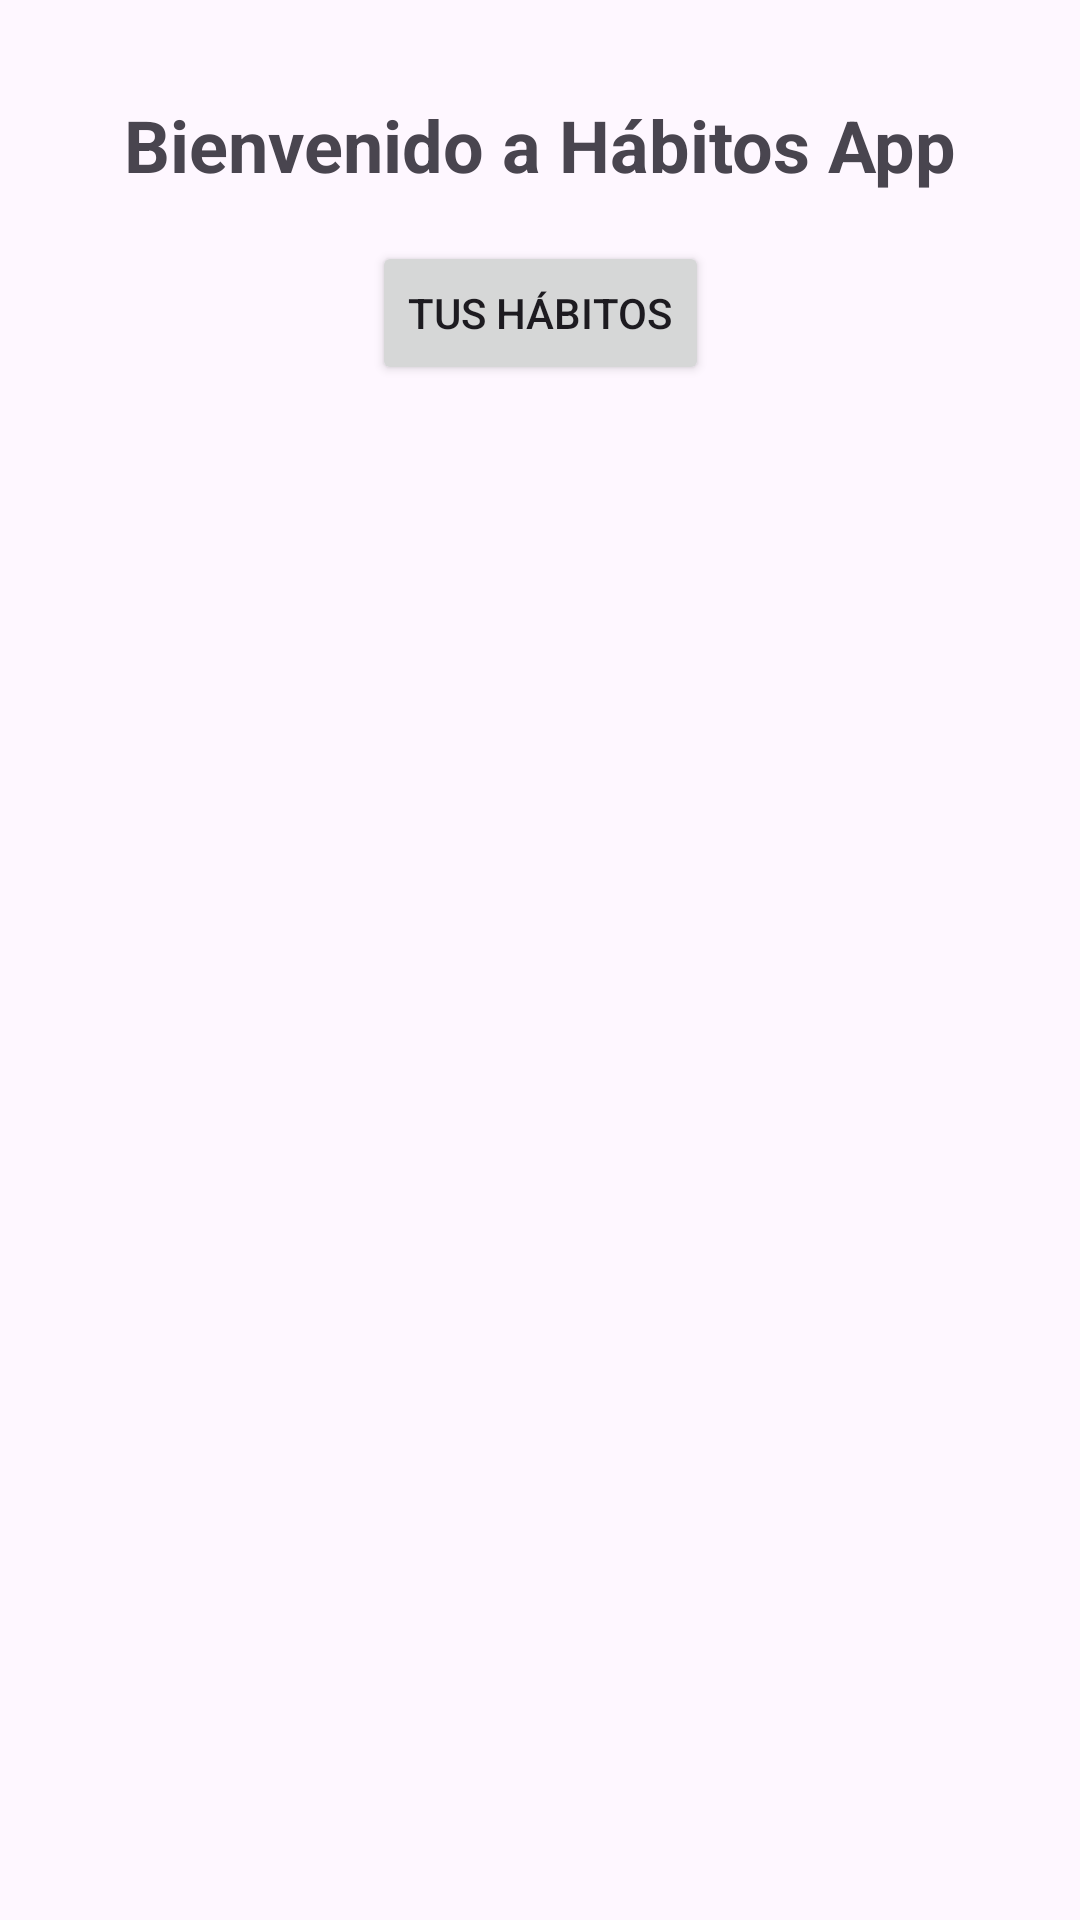

Write the Android layout XML for this screen, with the resource values it uses.
<!-- AndroidManifest.xml: application theme Theme.HabitosApp -->
<!-- res/layout/activity_main.xml -->
<?xml version="1.0" encoding="utf-8"?>
<androidx.constraintlayout.widget.ConstraintLayout xmlns:android="http://schemas.android.com/apk/res/android"
    xmlns:app="http://schemas.android.com/apk/res-auto"
    xmlns:tools="http://schemas.android.com/tools"
    android:layout_width="match_parent"
    android:layout_height="match_parent"
    tools:context=".activities.MainActivity">

    <TextView
        android:id="@+id/welcomeTextView"
        android:layout_width="wrap_content"
        android:layout_height="wrap_content"
        android:text="Bienvenido a Hábitos App"
        android:textSize="24sp"
        android:textStyle="bold"
        android:layout_marginTop="32dp"
        app:layout_constraintTop_toTopOf="parent"
        app:layout_constraintStart_toStartOf="parent"
        app:layout_constraintEnd_toEndOf="parent" />

    <Button
        android:id="@+id/logoutButton"
        android:layout_width="wrap_content"
        android:layout_height="wrap_content"
        android:text="Tus Hábitos"
        android:layout_marginTop="16dp"
        app:layout_constraintTop_toBottomOf="@id/welcomeTextView"
        app:layout_constraintStart_toStartOf="parent"
        app:layout_constraintEnd_toEndOf="parent" />

</androidx.constraintlayout.widget.ConstraintLayout>
<!-- resources referenced by this layout -->
<resources>
  <style name="Theme.HabitosApp" parent="Base.Theme.HabitosApp" />
  <style name="Base.Theme.HabitosApp" parent="Theme.Material3.DayNight.NoActionBar">
          
          
      </style>
</resources>
